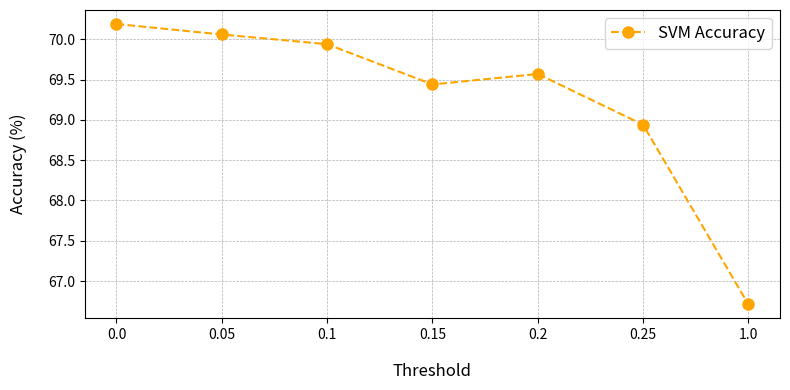
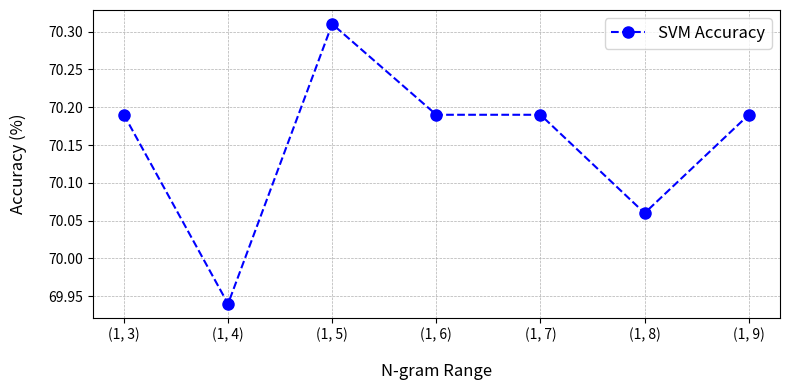

These figures' Python source, in order:
#!/usr/bin/env python3

import matplotlib.pyplot as plt
from os import makedirs

# Switch to the 'Agg' backend to avoid issues in headless environments
plt.switch_backend('Agg')


def plot(size, labels, accuracies, x_label, y_label, filename, mark, c):
    # Plot results
    plt.figure(figsize=size)

    # Adjust the labels to include newlines for better readability
    x = range(len(labels))

    # Plot Naive Bayes and SVM accuracies with better styling
    plt.plot(x, accuracies, label="SVM Accuracy", marker=mark, linestyle='--', color=c, markersize=8)

    # Customize plot appearance
    plt.xticks(x, labels, fontsize=10)
    plt.yticks(fontsize=10)
    plt.xlabel(x_label, fontsize=12, labelpad=15)
    plt.ylabel(y_label, fontsize=12, labelpad=15)

    # Add gridlines for better readability
    plt.grid(True, which='both', linestyle='--', linewidth=0.5)

    # Add legend with a better location and size
    plt.legend(loc='best', fontsize=12)

    # Add tight layout for better spacing and save the plot
    plt.tight_layout()
    makedirs('plots', exist_ok=True) # Create the directory if it doesn't exist
    plt.savefig(f'plots/{filename}') # Save the plot


def main():
    # Plot the SVM accuracy vs. threshold
    plot(size=(8, 4),
        labels=[0.00, 0.05, 0.10, 0.15, 0.20, 0.25, 1.00],
        accuracies=[70.19, 70.06, 69.94, 69.44, 69.57, 68.94, 66.71],
        x_label='Threshold',
        y_label='Accuracy (%)',
        filename='threshold.png',
        mark='o',
        c='orange')

    # Plot the SVM accuracy vs. n-gram range
    plot(size=(8, 4),
        labels=[(1, 3), (1, 4), (1, 5), (1, 6), (1, 7), (1, 8), (1, 9)],
        accuracies=[70.19, 69.94, 70.31, 70.19, 70.19, 70.06, 70.19],
        x_label='N-gram Range',
        y_label='Accuracy (%)',
        filename='ngram.png',
        mark='o',
        c='blue')

    # Print a success message
    print('All plots have been generated successfully.')


if __name__ == '__main__':
    main()
